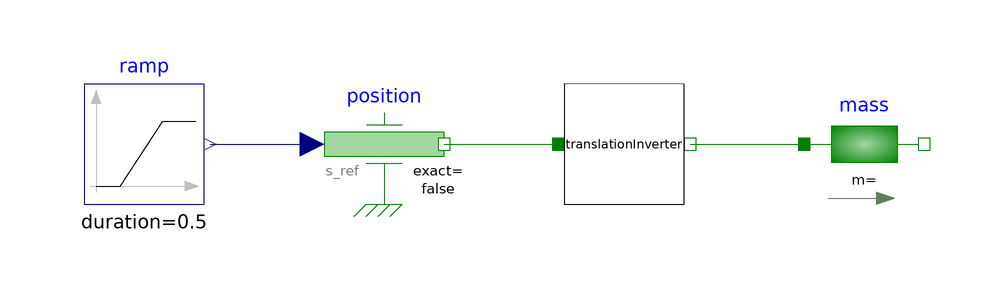

This picture is the connection diagram that the Modelica source below describes through its graphical annotations.

model TranslationInverterTest
  TranslationInverter translationInverter annotation (Placement(transformation(
        extent={{-10,-10},{10,10}},
        rotation=180,
        origin={20,0})));
  Modelica.Mechanics.Translational.Sources.Position position
    annotation (Placement(transformation(extent={{-30,-10},{-10,10}})));
  Modelica.Blocks.Sources.Ramp ramp(duration=0.5, startTime=0.25)
    annotation (Placement(transformation(extent={{-70,-10},{-50,10}})));
  Modelica.Mechanics.Translational.Components.Mass mass
    annotation (Placement(transformation(extent={{50,-10},{70,10}})));
equation
  connect(ramp.y, position.s_ref) annotation (Line(
      points={{-49,0},{-32,0}},
      color={0,0,127},
      smooth=Smooth.None));
  connect(position.flange, translationInverter.flange_a) annotation (Line(
      points={{-10,0},{9,0}},
      color={0,127,0},
      smooth=Smooth.None));
  connect(translationInverter.flange_b, mass.flange_a) annotation (Line(
      points={{31,0},{50,0}},
      color={0,127,0},
      smooth=Smooth.None));
  annotation (Diagram(coordinateSystem(preserveAspectRatio=false, extent={{-100,
            -100},{100,100}}), graphics));
end TranslationInverterTest;